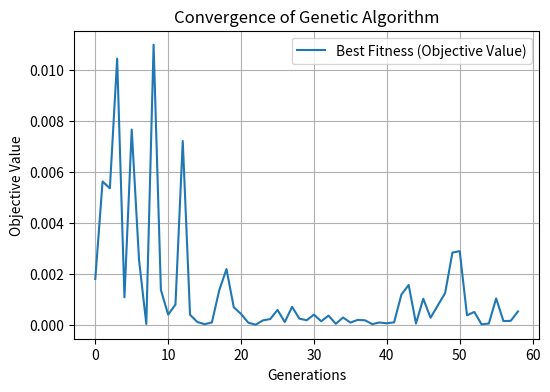

This chart was generated by the following Python code:
import random
import numpy as np
import matplotlib.pyplot as plt

def fitness_function(x):
    """
    Fitness function to evaluate the value of abs(4*x - 16).
    The goal is to minimize this value.
    """
    return abs(16 * x - 16)

def create_population(size, lower_bound, upper_bound):
    """
    Creates an initial population of random individuals.
    """
    return [random.uniform(lower_bound, upper_bound) for _ in range(size)]

def select_parents(population, objective_values):
    """
    Select two parents using a roulette wheel selection method.
    """
    total_fitness = sum(1 / (1 + val) for val in objective_values)
    probabilities = [(1 / (1 + val)) / total_fitness for val in objective_values]
    parents = np.random.choice(population, size=2, p=probabilities, replace=False)
    return parents

def crossover(parent1, parent2):
    """
    Perform single-point crossover between two parents.
    """
    alpha = random.random()
    child1 = alpha * parent1 + (1 - alpha) * parent2
    child2 = alpha * parent2 + (1 - alpha) * parent1
    return child1, child2

def mutate(individual, mutation_rate, lower_bound, upper_bound):
    """
    Mutate an individual with a given mutation rate.
    """
    if random.random() < mutation_rate:
        individual += random.uniform(-1, 1)
        individual = max(min(individual, upper_bound), lower_bound)  # Keep within bounds
    return individual

def genetic_algorithm(
    fitness_function,
    population_size,
    generations,
    mutation_rate,
    lower_bound,
    upper_bound,
    tolerance,
    stopping_criteria
):
    """
    Genetic Algorithm to optimize the given fitness function.
    """
    # Initialize population
    population = create_population(population_size, lower_bound, upper_bound)
    fitness_history = []

    similar_count = 0
    last_best_fitness = None

    for generation in range(generations):
        # Evaluate objective values
        objective_values = [fitness_function(ind) for ind in population]

        # Create a new population
        new_population = []
        while len(new_population) < population_size:
            # Select parents
            parent1, parent2 = select_parents(population, objective_values)

            # Crossover
            child1, child2 = crossover(parent1, parent2)

            # Mutate
            child1 = mutate(child1, mutation_rate, lower_bound, upper_bound)
            child2 = mutate(child2, mutation_rate, lower_bound, upper_bound)

            new_population.extend([child1, child2])

        population = new_population[:population_size]

        # Find best individual
        best_individual = min(population, key=fitness_function)
        best_fitness = fitness_function(best_individual)
        fitness_history.append(best_fitness)

        # Check stopping criteria
        if last_best_fitness is not None and abs(last_best_fitness - best_fitness) < tolerance:
            similar_count += 1
        else:
            similar_count = 0
        last_best_fitness = best_fitness

        if similar_count >= stopping_criteria:
            print(f"Stopping early at generation {generation + 1}")
            break

        # Print best solution of the generation
        print(f"Generation {generation + 1}: Best solution = {best_individual}, Fitness = {best_fitness}")

    # Plot the fitness history
    plt.figure(figsize=(6, 4))
    plt.plot(fitness_history, label="Best Fitness (Objective Value)")
    plt.title("Convergence of Genetic Algorithm")
    plt.xlabel("Generations")
    plt.ylabel("Objective Value")
    plt.legend()
    plt.grid()
    plt.show()

    # Return the best solution found
    return best_individual, best_fitness

# Parameters
population_size = 200
generations = 1000000
mutation_rate = 0.2  # Increased mutation rate
lower_bound = -10
upper_bound = 10
tolerance = 1e-2
stopping_criteria = 50

# Run the genetic algorithm
best_solution, best_fitness = genetic_algorithm(
    fitness_function,
    population_size,
    generations,
    mutation_rate,
    lower_bound,
    upper_bound,
    tolerance,
    stopping_criteria
)

print(f"\nOptimal solution found: x = {best_solution}, Objective value = {best_fitness}")
